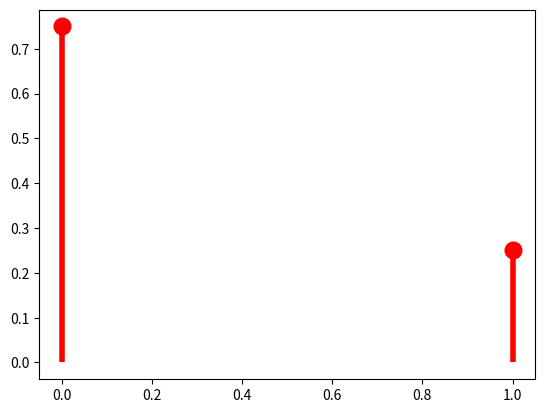
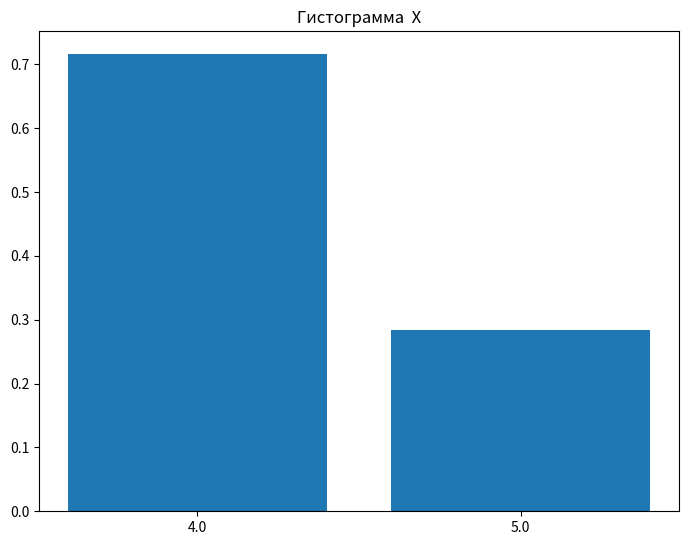
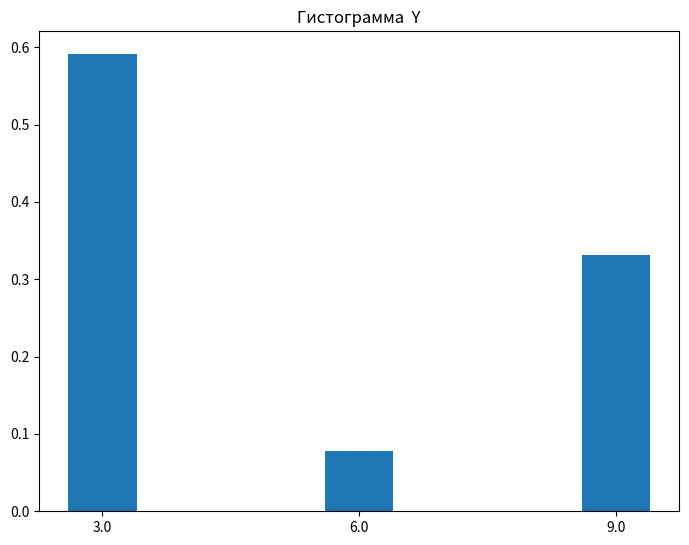

Write the Python code that produced these figures, in order.
from scipy.stats import rv_discrete
import numpy as np
import matplotlib.pyplot as plt

prob_distr_matrix = [[0.01, 0.04, 0.02, 0.03],
                     [0.04, 0.16, 0.08, 0.12],
                     [0.02, 0.08, 0.04, 0.06],
                     [0.03, 0.12, 0.06, 0.09]]
prob_distr_matrix = [[15/28, 6/28],
                    [6/28, 1/28]]


p_y = [sum(x) for x in zip(*prob_distr_matrix)]
p_x = [sum(x) for x in prob_distr_matrix]
# Матожидания дсв
M_X = sum([v * p for v, p in zip(list(range(0, len(p_y))), p_y)])
M_Y = sum([v * p for v, p in zip(list(range(0, len(p_y))), p_x)])
print(f"M_X {M_X}, M_Y - {M_Y}")

x = np.arange(len(p_x))
X = rv_discrete(name='X', values=(x, p_x))
fig, ax = plt.subplots(1, 1)
ax.plot(x, X.pmf(x), 'ro', ms=12, mec='r')
ax.vlines(x, 0, X.pmf(x), colors='r', lw=4)
plt.show()


from sympy import *
import matplotlib.pyplot as plt
import scipy.stats as sta
import numpy as np

N, M = 2, 3
counter = 10
round = 1000

X = np.zeros(N)
Y = np.zeros(M)

xy = np.random.dirichlet(np.ones(N * M))


def x_y_row(N, x_y, counter):
    for i in range(N):
        do = True
        while (do):
            temp_item = np.random.randint(1, counter)
            if temp_item not in x_y:
                x_y[i] = temp_item
                do = False
    return np.sort(x_y)


X = x_y_row(N, X, counter)
Y = x_y_row(M, Y, counter)
print('X = ', X)
print('Y = ', Y)

# распределение по x
p_x = np.zeros(N)
sum = 0
for i in range(N * M):
    sum += xy[i]
    if (i + 1) % M == 0:
        p_x[int(i / M)] = sum
        sum = 0


# функция распределения для x
def distribution_F(N, p):
    f = np.zeros(N)
    sum = 0
    for i in range(N):
        sum += p[i]
        f[i] = sum
    return f


# функция распределения для двумерной
def distribution_F_y_x(N, M, xy, p_x):
    y_x_f = np.zeros((N, M))

    for i in range(N):
        sum = 0
        for j in range(M):
            sum += xy[i * M + j]
            y_x_f[i, j] = sum / p_x[i]

    return y_x_f


F_x = distribution_F(N, p_x)
F_yx = distribution_F_y_x(N, M, xy, p_x)
discrete_f = np.zeros((round, 2))


# ДСВ
def discrete_random_value(round, X, Y, F_x, F_yx, d_f):
    for i in range(round):
        x_y_random = np.random.uniform(size=2)
        x = x_y_random[0]
        y = x_y_random[1]

        x_index = np.searchsorted(F_x, x)
        y_index = np.searchsorted(F_yx[x_index], y)

        d_f[i][0] = X[x_index]
        d_f[i][1] = Y[y_index]
    return d_f


DSV = discrete_random_value(round, X, Y, F_x, F_yx, discrete_f)

print('discrete_random_value:')
print(DSV)


def empiric_probability_matrix(round, DSV, X, Y):
    matrix = np.zeros((N, M))
    unique_discreteSV, SV_counts = np.unique(DSV, return_counts=True, axis=0)
    count_diff_elem_SV = len(unique_discreteSV)

    for i in range(count_diff_elem_SV):
        x_ind = np.where(X == unique_discreteSV[i][0])
        y_ind = np.where(Y == unique_discreteSV[i][1])
        matrix[x_ind, y_ind] = SV_counts[i] / round
    return matrix


empiric_probability_matrix = empiric_probability_matrix(round, DSV, X, Y)
print('empiric_probability_matrix: ', empiric_probability_matrix)

teoretical_probability_matrix = np.hsplit(xy, N)
print('teoretical_probability_matrix', teoretical_probability_matrix)


def plot_histogram(DSV, title, measures):
    if measures == 'x':
        measure = [SV[0] for SV in DSV]
    else:
        measure = [SV[1] for SV in DSV]
    diff_measure, count_measure = np.unique(measure, return_counts=True)
    fig = plt.figure()
    ax = fig.add_axes([0, 0, 1, 1])
    ax.set_title(title)
    rects1 = ax.bar(diff_measure, count_measure / len(measure), tick_label=diff_measure)
    plt.show()


plot_histogram(DSV, 'Гистограмма  X', 'x')
plot_histogram(DSV, 'Гистограмма  Y', 'y')


# эмпирич мат ожид
def expected_value(DSV, round, measures):
    if measures == 'x':
        return np.sum([SV[0] for SV in DSV]) / round
    else:
        return np.sum([SV[1] for SV in DSV]) / round


expected_value_x = expected_value(DSV, round, 'x')
expected_value_y = expected_value(DSV, round, 'y')


# теорит мат ожид
def theoretical_expected_value(xy, measure, measures):
    if measures == 'x':
        return np.sum(np.sum(xy, axis=1) * measure)
    else:
        return np.sum(np.sum(xy, axis=0) * measure)


theoretical_expected_value_x = theoretical_expected_value(teoretical_probability_matrix, X, 'x')
theoretical_expected_value_y = theoretical_expected_value(teoretical_probability_matrix, Y, 'y')


print('Эмпирическое М[X] = ', expected_value_x)
print('Теоретическое М[X] = ', theoretical_expected_value_x)


print('Эмпирическое М[Y] = ', expected_value_y)
print('Теоретическое М[Y] = ', theoretical_expected_value_y)


# дисперсия
def dispersion_value(DSV, type_measures):
    if type_measures == 'x':
        return np.var([SV[0] for SV in DSV], ddof=1)
    else:
        return np.var([SV[1] for SV in DSV], ddof=1)


dispersion_value_x = dispersion_value(DSV, 'x')
dispersion_value_y = dispersion_value(DSV, 'y')


def theoretical_dispersion_value(xy, measures, type_measures):
    if type_measures == 'x':
        sum_by_x = np.sum(xy, axis=1)
        return np.sum(sum_by_x * (measures ** 2)) - np.sum(sum_by_x * measures) ** 2
    else:
        sym_by_y = np.sum(xy, axis=0)
        return np.sum(sym_by_y * (measures ** 2)) - np.sum(sym_by_y * measures) ** 2


theoretical_dispersion_value_x = theoretical_dispersion_value(teoretical_probability_matrix, X, 'x')
theoretical_dispersion_value_y = theoretical_dispersion_value(teoretical_probability_matrix, Y, 'y')


print('Эмпирическое D[X] = ', dispersion_value_x)
print('Теоретическое D[X] = ', theoretical_dispersion_value_x)


print('Эмпирическое D[Y] = ', dispersion_value_y)
print('Теоретическое D[Y] = ', theoretical_dispersion_value_y)


def intervals_expected(DSV, measures, round, r=0.95):
    normal_quantile = sta.norm.ppf((1 + r) / 2)
    if measures == 'x':
        value = [SV[0] for SV in DSV]
    else:
        value = [SV[1] for SV in DSV]

    sv_mean = np.mean(value)
    sv_var = np.var(value, ddof=1)

    return (sv_mean - np.sqrt(sv_var / round) * normal_quantile,
            sv_mean + np.sqrt(sv_var / round) * normal_quantile)


interfal_x = intervals_expected(DSV, 'x', round)
interfal_y = intervals_expected(DSV, 'y', round)


print('Доверительный интервал мат ожидания X: ', interfal_x)
print('Доверительный интервал мат ожидания Y: ', interfal_y)


def intervals_dispersion(discrete_SV, measures, n, confidence_level=0.95):
    if measures == 'x':
        value = [SV[0] for SV in discrete_SV]

    else:
        value = [SV[1] for SV in discrete_SV]

    sv_var = np.var(value, ddof=1)


    xi = sta.chi2(n - 1)
    array = xi.rvs(100000)
    temp = sta.mstats.mquantiles(array, prob=[(1 - confidence_level) / 2, (1 + confidence_level) / 2])
    xi_plus = temp[0]
    xi_minus = temp[1]

    return ((n - 1) * sv_var / xi_minus,
            (n - 1) * sv_var / xi_plus)


interval_dispersion_x = intervals_dispersion(DSV, 'x', round)
interval_dispersion_y = intervals_dispersion(DSV, 'y', round)


print('Доверительный интервал дисперсии X: ', interval_dispersion_x)
print('Доверительный интервал дисперсии Y: ', interval_dispersion_y)


def correlation(X, Y, matr, mX, mY, dispepsionX, dispersionY):
    cov = 0
    for i in range(len(X)):
        for j in range(len(Y)):
            cov = cov + (X[i] * Y[j] * matr[i][j])

    cov -= mX * mY
    c = cov / np.sqrt(dispepsionX * dispersionY)
    return cov, c


covarilation_theoretical, correlation_theoretical = correlation(X, Y, teoretical_probability_matrix, theoretical_expected_value_x, theoretical_expected_value_y, theoretical_dispersion_value_x, theoretical_dispersion_value_y)
covar_empiric, correlation_empiric = correlation(X, Y, empiric_probability_matrix, expected_value_x, expected_value_y, dispersion_value_x, dispersion_value_y)


print('Теоретическая ковариация = ', covarilation_theoretical)
print('Теоретический коэфф корреляции = ', correlation_theoretical)


print('Эмпиричекая ковариация = ', covar_empiric)
print('Эмпирический коэффициент корреляция = ', correlation_empiric)
